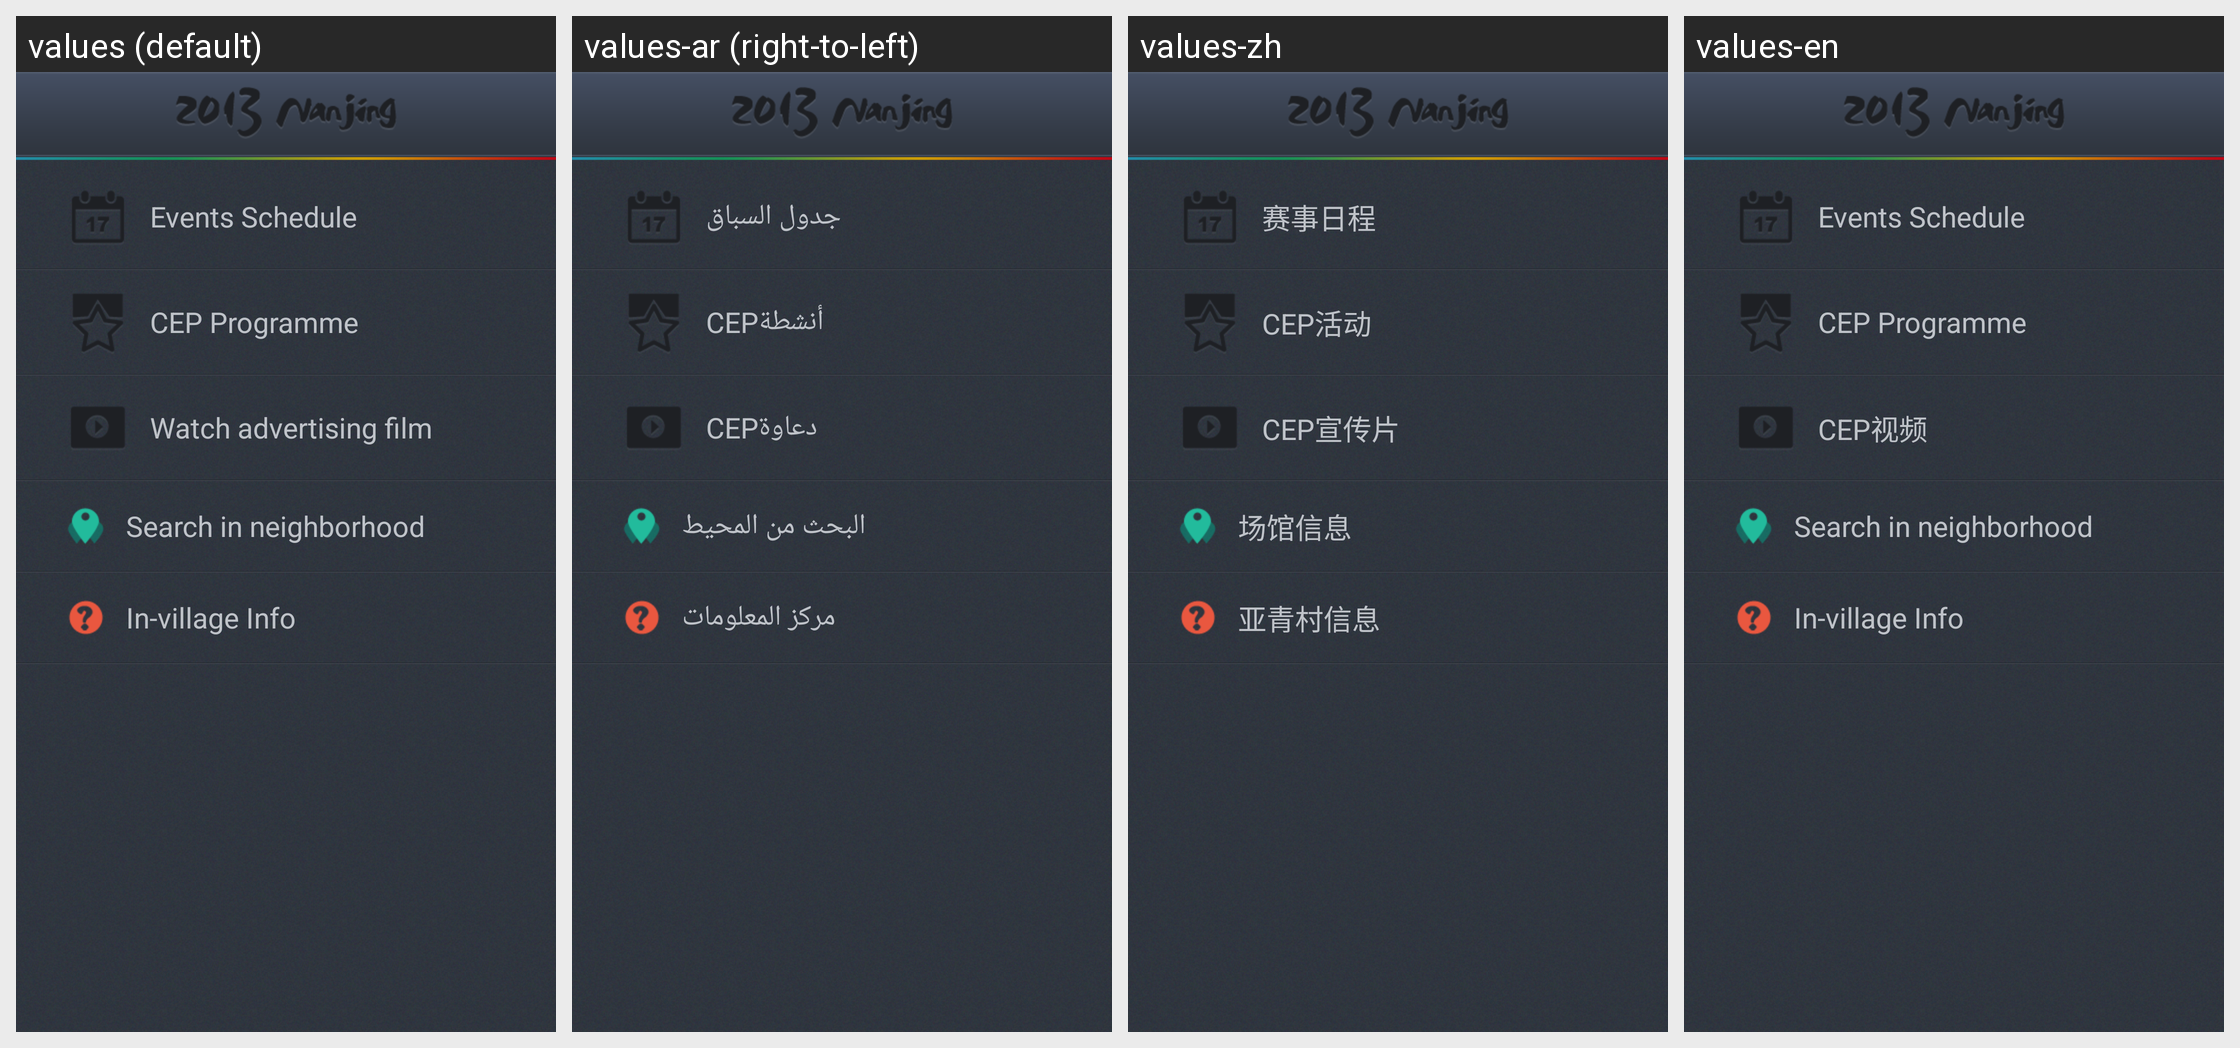

Here is an Android app screen in its default locale and in the app's own translations. Write out the translated-string differences for the strings that appear on this screen.
Android screen res/layout/menu_rights.xml rendered under 4 locales, left to right: values (default), values-ar (right-to-left), values-zh, values-en. Device: Nexus 5 (rendered at 1080×1920; each locale shown at half size, 540×960, under a caption strip naming it); theme android:Theme.NoTitleBar.
Other locales in the repository, not shown: values-ja, values-ko, values-ru, values-th, values-vi, values-zh-rHK, values-zh-rTW.
Strings drawn on this screen, with the default value and each locale's value (text and hints the layout hard-codes, and strings that could not be matched under every locale, appear in the picture but are not listed):

menu_left_schedule
  values: Events Schedule
  values-ar: جدول السباق
  values-zh: 赛事日程
  values-en: Events Schedule

cep_menu_title
  values: CEP Programme
  values-ar: أنشطةCEP
  values-zh: CEP活动
  values-en: CEP Programme  [not translated; the default value is used]

cep_video
  values: Watch advertising film
  values-ar: دعاوةCEP
  values-zh: CEP宣传片
  values-en: CEP视频

menu_left_equip
  values: Search in neighborhood
  values-ar: البحث من المحيط
  values-zh: 场馆信息
  values-en: Search in neighborhood

help_center
  values: In-village Info
  values-ar: مركز المعلومات
  values-zh: 亚青村信息
  values-en: In-village Info  [not translated; the default value is used]
